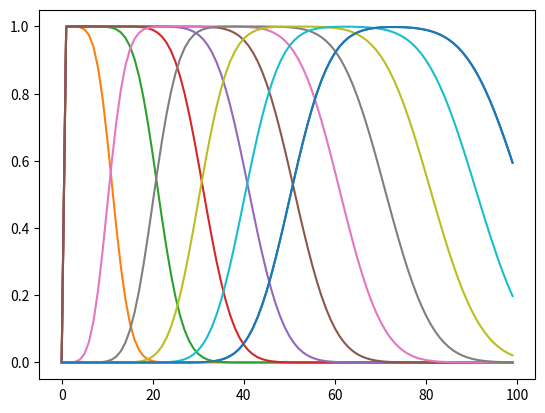

Here is the Python script that generated this plot:
import numpy as np

import matplotlib.pyplot as plt


def u_suivant(u, c, dx, dt, nb):
    l=[u]
    for t in range(nb):
        du = (u[1:]-u[:-1])/dx
        u[1:] -= c*du*dt
        if t > 500:
            u[0] = 0
        else:
            u[1] = 1
        l.append(u.copy())
    return l


u_initial=np.zeros(100)

l=u_suivant(u_initial, 1, 0.1, .01,1000)


for i in range(len(l)):
    if i%100==0:
        plt.plot(l[i])


plt.show()
